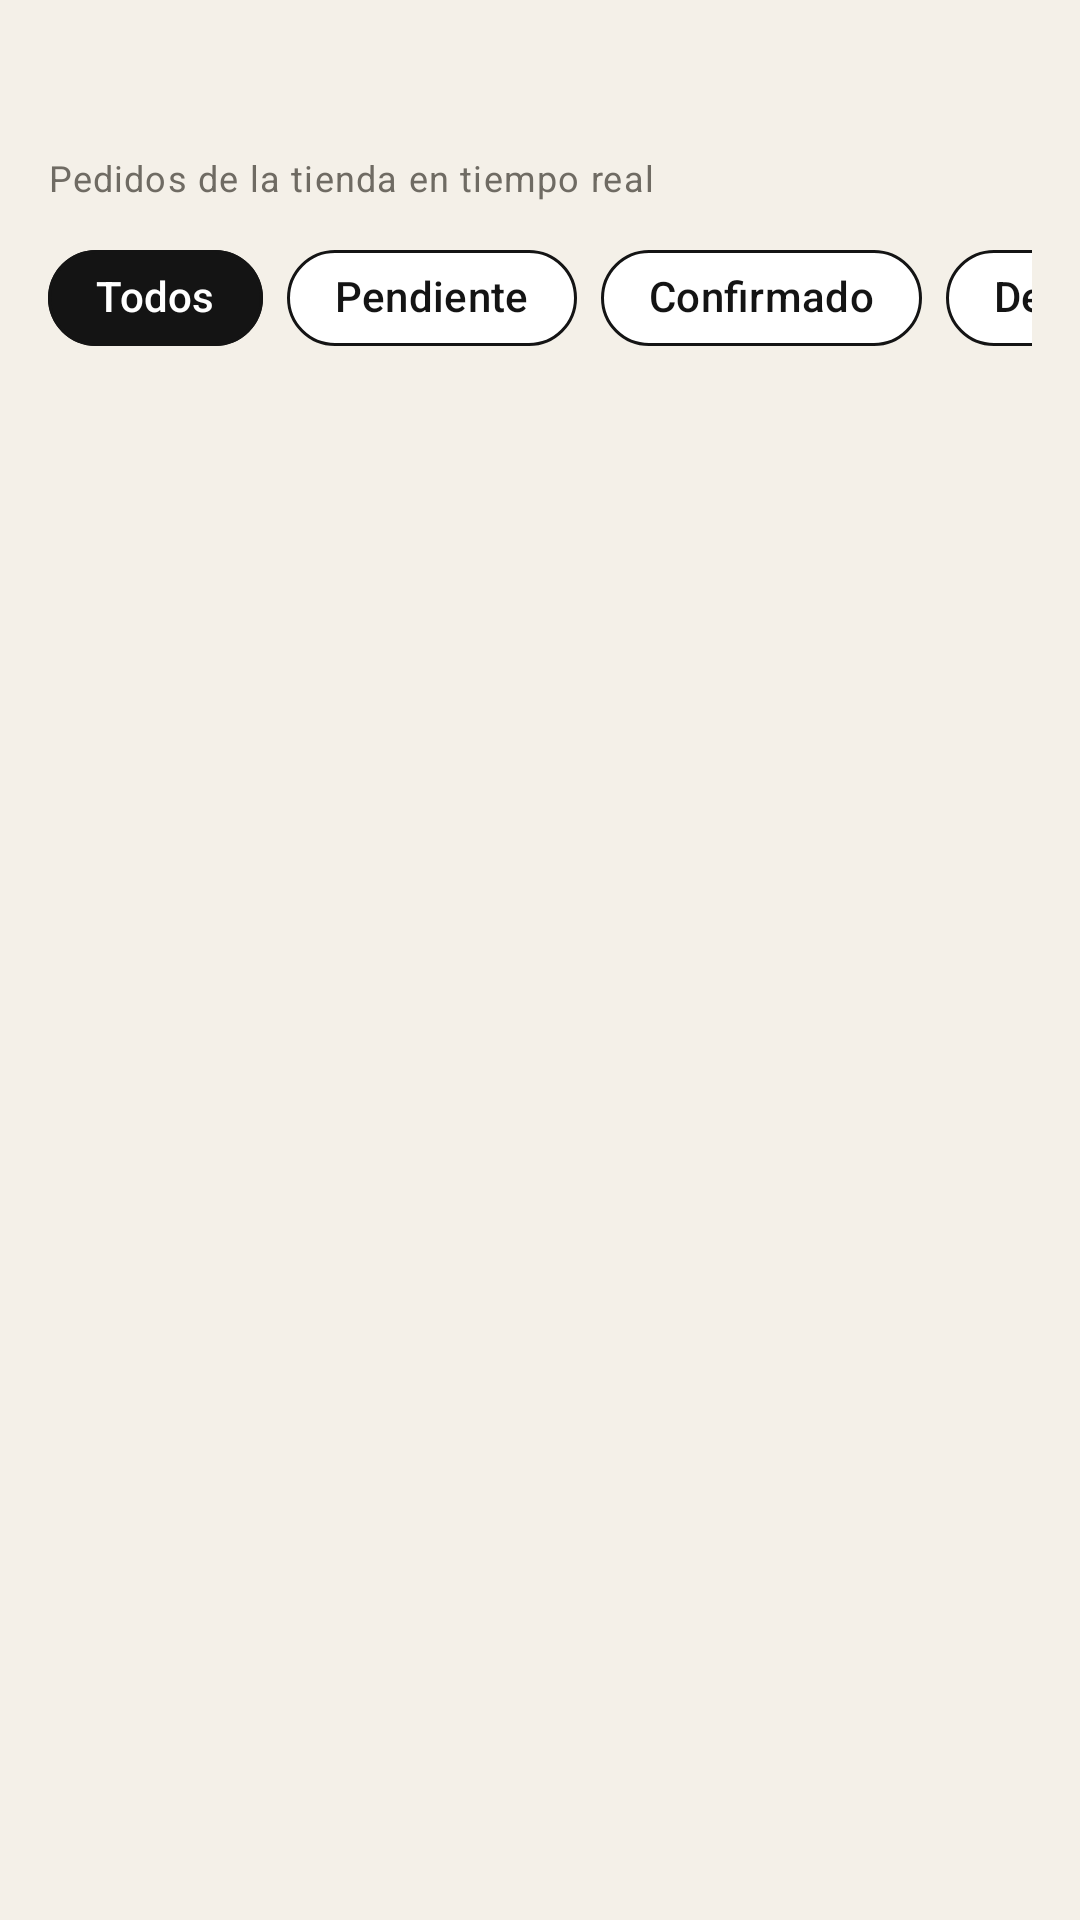

Android layout source for this screen:
<!-- AndroidManifest.xml: application theme Theme.NeHood -->
<!-- res/layout/fragment_seller_orders.xml -->
<?xml version="1.0" encoding="utf-8"?>
<LinearLayout xmlns:android="http://schemas.android.com/apk/res/android"
    xmlns:app="http://schemas.android.com/apk/res-auto"
    android:layout_width="match_parent"
    android:layout_height="match_parent"
    android:orientation="vertical">

    <LinearLayout
        android:layout_width="match_parent"
        android:layout_height="wrap_content"
        android:orientation="vertical"
        android:paddingStart="@dimen/space_m"
        android:paddingTop="@dimen/space_m"
        android:paddingEnd="@dimen/space_m">

        <TextView
            android:id="@+id/tv_count"
            android:layout_width="wrap_content"
            android:layout_height="wrap_content"
            android:textAppearance="@style/TextAppearance.NeHood.Headline" />

        <TextView
            android:id="@+id/tv_subtitle"
            android:layout_width="wrap_content"
            android:layout_height="wrap_content"
            android:text="@string/orders_subtitle"
            android:textAppearance="@style/TextAppearance.NeHood.Caption" />
        <HorizontalScrollView
            android:layout_width="match_parent"
            android:layout_height="wrap_content"
            android:layout_marginTop="@dimen/space_s"
            android:scrollbars="none">

            <com.google.android.material.chip.ChipGroup
                android:id="@+id/chips_status"
                android:layout_width="wrap_content"
                android:layout_height="wrap_content"
                app:selectionRequired="true"
                app:singleLine="true"
                app:singleSelection="true">

                <com.google.android.material.chip.Chip
                    android:id="@+id/chip_all"
                    android:layout_width="wrap_content"
                    android:layout_height="wrap_content"
                    android:checked="true"
                    android:text="@string/filter_all" />

                <com.google.android.material.chip.Chip
                    android:id="@+id/chip_pending"
                    android:layout_width="wrap_content"
                    android:layout_height="wrap_content"
                    android:text="@string/status_pending" />

                <com.google.android.material.chip.Chip
                    android:id="@+id/chip_confirmed"
                    android:layout_width="wrap_content"
                    android:layout_height="wrap_content"
                    android:text="@string/status_confirmed" />

                <com.google.android.material.chip.Chip
                    android:id="@+id/chip_shipped"
                    android:layout_width="wrap_content"
                    android:layout_height="wrap_content"
                    android:text="@string/status_shipped" />

                <com.google.android.material.chip.Chip
                    android:id="@+id/chip_delivered"
                    android:layout_width="wrap_content"
                    android:layout_height="wrap_content"
                    android:text="@string/status_delivered" />
            </com.google.android.material.chip.ChipGroup>
        </HorizontalScrollView>
    </LinearLayout>

    <FrameLayout
        android:layout_width="match_parent"
        android:layout_height="0dp"
        android:layout_weight="1">

        <androidx.recyclerview.widget.RecyclerView
            android:id="@+id/rv_orders"
            android:layout_width="match_parent"
            android:layout_height="match_parent"
            android:clipToPadding="false"
            android:paddingTop="@dimen/space_s"
            android:paddingBottom="96dp" />

        <TextView
            android:id="@+id/tv_empty"
            android:layout_width="wrap_content"
            android:layout_height="wrap_content"
            android:layout_gravity="center"
            android:text="@string/orders_empty"
            android:textAppearance="@style/TextAppearance.NeHood.Body"
            android:visibility="gone" />
    </FrameLayout>
</LinearLayout>
<!-- resources referenced by this layout -->
<resources>
  <dimen name="space_m">16dp</dimen>
  <dimen name="space_s">8dp</dimen>
  <string name="filter_all">Todos</string>
  <string name="orders_empty">No hay pedidos en este estado.</string>
  <string name="orders_subtitle">Pedidos de la tienda en tiempo real</string>
  <string name="status_confirmed">Confirmado</string>
  <string name="status_delivered">Entregado</string>
  <string name="status_pending">Pendiente</string>
  <string name="status_shipped">Despachado</string>
  <style name="TextAppearance.NeHood.Body" parent="TextAppearance.Material3.BodyMedium">
          <item name="android:textSize">@dimen/text_body</item>
          <item name="android:textColor">@color/nh_ink_soft</item>
      </style>
  <style name="TextAppearance.NeHood.Caption" parent="TextAppearance.Material3.BodySmall">
          <item name="android:textSize">@dimen/text_caption</item>
          <item name="android:textColor">@color/nh_gray</item>
      </style>
  <style name="TextAppearance.NeHood.Headline" parent="TextAppearance.NeHood.Display">
          <item name="android:textSize">@dimen/text_headline</item>
      </style>
  <dimen name="text_body">15sp</dimen>
  <color name="nh_ink_soft">#2E2E2E</color>
  <dimen name="text_caption">12sp</dimen>
  <color name="nh_gray">#6F6B63</color>
  <style name="TextAppearance.NeHood.Display" parent="TextAppearance.Material3.DisplaySmall">
          <item name="android:fontFamily">@font/anton</item>
          <item name="fontFamily">@font/anton</item>
          <item name="android:textSize">@dimen/text_display</item>
          <item name="android:textColor">@color/nh_ink</item>
          <item name="android:letterSpacing">0.02</item>
      </style>
  <dimen name="text_headline">26sp</dimen>
  <color name="nh_orange">#FF4F1A</color>
  <color name="nh_white">#FFFFFF</color>
  <color name="nh_orange_light">#FFE9E3</color>
  <color name="nh_ink">#141414</color>
  <color name="nh_cream_dark">#E9E2D4</color>
  <color name="nh_cream">#F4F0E8</color>
  <color name="nh_line">#E2DCCF</color>
  <color name="nh_red">#C8372D</color>
  <style name="Widget.NeHood.Card" parent="Widget.Material3.CardView.Outlined">
          <item name="cardBackgroundColor">@color/nh_white</item>
          <item name="cardCornerRadius">@dimen/radius_m</item>
          <item name="cardElevation">0dp</item>
          <item name="strokeColor">@color/nh_line</item>
          <item name="strokeWidth">@dimen/card_stroke</item>
      </style>
  <style name="Widget.NeHood.Toolbar" parent="Widget.Material3.Toolbar">
          <item name="android:background">@color/nh_ink</item>
          <item name="titleTextColor">@color/nh_white</item>
          <item name="titleTextAppearance">@style/TextAppearance.NeHood.ToolbarTitle</item>
          <item name="navigationIconTint">@color/nh_white</item>
      </style>
  <style name="ThemeOverlay.NeHood.Dialog" parent="ThemeOverlay.Material3.MaterialAlertDialog">
          <item name="shapeAppearanceOverlay">@style/ShapeAppearance.NeHood.Dialog</item>
          <item name="android:background">@color/nh_white</item>
      </style>
  <dimen name="text_display">40sp</dimen>
  <dimen name="button_height">52dp</dimen>
  <dimen name="radius_s">10dp</dimen>
  <dimen name="radius_m">16dp</dimen>
  <dimen name="card_stroke">1dp</dimen>
  <style name="Widget.NeHood.BottomNav.Indicator" parent="Widget.Material3.BottomNavigationView.ActiveIndicator">
          <item name="android:color">?attr/colorPrimaryContainer</item>
      </style>
  <style name="TextAppearance.NeHood.ToolbarTitle" parent="TextAppearance.Material3.TitleLarge">
          <item name="android:fontFamily">@font/anton</item>
          <item name="fontFamily">@font/anton</item>
          <item name="android:textSize">22sp</item>
          <item name="android:letterSpacing">0.03</item>
      </style>
  <style name="ShapeAppearance.NeHood.Dialog" parent="">
          <item name="cornerFamily">rounded</item>
          <item name="cornerSize">@dimen/radius_l</item>
      </style>
  <dimen name="radius_l">22dp</dimen>
</resources>
